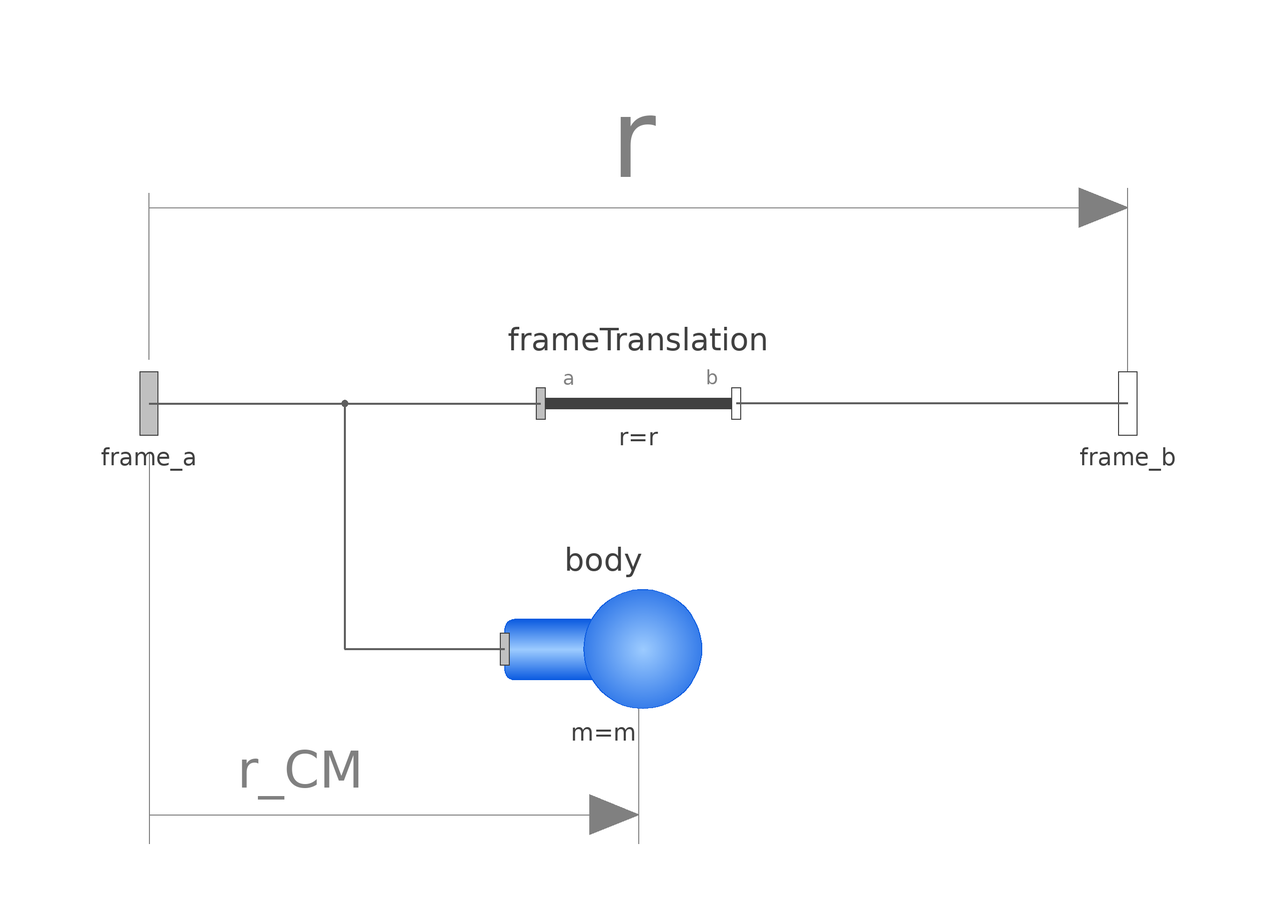

This picture is the connection diagram that the Modelica source below describes through its graphical annotations.

model BodyShape "Rigid body with mass, inertia tensor, different shapes for animation, and two frame connectors (12 potential states)"
  import UWBody.Types;
  import Modelica.SIunits.Conversions.to_unit1;
  Interfaces.Frame_a frame_a "Coordinate system fixed to the component with one cut-force and cut-torque" annotation(Placement(transformation(extent = {{-116, -16}, {-84, 16}})));
  Interfaces.Frame_b frame_b "Coordinate system fixed to the component with one cut-force and cut-torque" annotation(Placement(transformation(extent = {{84, -16}, {116, 16}})));
  parameter Boolean animation = true "= true, if animation shall be enabled (show shape between frame_a and frame_b and optionally a sphere at the center of mass)";
  parameter Boolean animateSphere = true "= true, if mass shall be animated as sphere provided animation=true";
  parameter SI.Position r[3](start = {0, 0, 0}) "Vector from frame_a to frame_b resolved in frame_a";
  parameter SI.Position r_CM[3](start = {0, 0, 0}) "Vector from frame_a to center of mass, resolved in frame_a";
  parameter SI.Mass m(min = 0, start = 1) "Mass of rigid body";
  parameter SI.Inertia I_11(min = 0) = 0.001 "(1,1) element of inertia tensor" annotation(Dialog(group = "Inertia tensor (resolved in center of mass, parallel to frame_a)"));
  parameter SI.Inertia I_22(min = 0) = 0.001 "(2,2) element of inertia tensor" annotation(Dialog(group = "Inertia tensor (resolved in center of mass, parallel to frame_a)"));
  parameter SI.Inertia I_33(min = 0) = 0.001 "(3,3) element of inertia tensor" annotation(Dialog(group = "Inertia tensor (resolved in center of mass, parallel to frame_a)"));
  parameter SI.Inertia I_21(min = -C.inf) = 0 "(2,1) element of inertia tensor" annotation(Dialog(group = "Inertia tensor (resolved in center of mass, parallel to frame_a)"));
  parameter SI.Inertia I_31(min = -C.inf) = 0 "(3,1) element of inertia tensor" annotation(Dialog(group = "Inertia tensor (resolved in center of mass, parallel to frame_a)"));
  parameter SI.Inertia I_32(min = -C.inf) = 0 "(3,2) element of inertia tensor" annotation(Dialog(group = "Inertia tensor (resolved in center of mass, parallel to frame_a)"));
  SI.Position r_0[3](start = {0, 0, 0}, each stateSelect = if enforceStates then StateSelect.always else StateSelect.avoid) "Position vector from origin of world frame to origin of frame_a" annotation(Dialog(tab = "Initialization", showStartAttribute = true));
  Modelica.SIunits.Velocity v_0[3](start = {0, 0, 0}, each stateSelect = if enforceStates then StateSelect.always else StateSelect.avoid) "Absolute velocity of frame_a, resolved in world frame (= der(r_0))" annotation(Dialog(tab = "Initialization", showStartAttribute = true));
  Modelica.SIunits.Acceleration a_0[3](start = {0, 0, 0}) "Absolute acceleration of frame_a resolved in world frame (= der(v_0))" annotation(Dialog(tab = "Initialization", showStartAttribute = true));
  parameter Boolean angles_fixed = false "= true, if angles_start are used as initial values, else as guess values" annotation(Evaluate = true, choices(checkBox = true), Dialog(tab = "Initialization"));
  parameter Modelica.SIunits.Angle angles_start[3] = {0, 0, 0} "Initial values of angles to rotate frame_a around 'sequence_start' axes into frame_b" annotation(Dialog(tab = "Initialization"));
  parameter Types.RotationSequence sequence_start = {1, 2, 3} "Sequence of rotations to rotate frame_a into frame_b at initial time" annotation(Evaluate = true, Dialog(tab = "Initialization"));
  parameter Boolean w_0_fixed = false "= true, if w_0_start are used as initial values, else as guess values" annotation(Evaluate = true, choices(checkBox = true), Dialog(tab = "Initialization"));
  parameter SI.AngularVelocity w_0_start[3] = {0, 0, 0} "Initial or guess values of angular velocity of frame_a resolved in world frame" annotation(Dialog(tab = "Initialization"));
  parameter Boolean z_0_fixed = false "= true, if z_0_start are used as initial values, else as guess values" annotation(Evaluate = true, choices(checkBox = true), Dialog(tab = "Initialization"));
  parameter SI.AngularAcceleration z_0_start[3] = {0, 0, 0} "Initial values of angular acceleration z_0 = der(w_0)" annotation(Dialog(tab = "Initialization"));
  parameter Types.ShapeType shapeType = "cylinder" "Type of shape" annotation(Dialog(tab = "Animation", group = "if animation = true", enable = animation));
  parameter SI.Position r_shape[3] = {0, 0, 0} "Vector from frame_a to shape origin, resolved in frame_a" annotation(Dialog(tab = "Animation", group = "if animation = true", enable = animation));
  parameter Types.Axis lengthDirection = to_unit1(r - r_shape) "Vector in length direction of shape, resolved in frame_a" annotation(Evaluate = true, Dialog(tab = "Animation", group = "if animation = true", enable = animation));
  parameter Types.Axis widthDirection = {0, 1, 0} "Vector in width direction of shape, resolved in frame_a" annotation(Evaluate = true, Dialog(tab = "Animation", group = "if animation = true", enable = animation));
  parameter SI.Length length = Modelica.Math.Vectors.length(r - r_shape) "Length of shape" annotation(Dialog(tab = "Animation", group = "if animation = true", enable = animation));
  parameter SI.Distance width = length / world.defaultWidthFraction "Width of shape" annotation(Dialog(tab = "Animation", group = "if animation = true", enable = animation));
  parameter SI.Distance height = width "Height of shape" annotation(Dialog(tab = "Animation", group = "if animation = true", enable = animation));
  parameter Types.ShapeExtra extra = 0.0 "Additional parameter depending on shapeType (see docu of Visualizers.Advanced.Shape)" annotation(Dialog(tab = "Animation", group = "if animation = true", enable = animation));
  input Types.Color color = UWBody.Types.Defaults.BodyColor "Color of shape" annotation(Dialog(colorSelector = true, tab = "Animation", group = "if animation = true", enable = animation));
  parameter SI.Diameter sphereDiameter = 2 * width "Diameter of sphere" annotation(Dialog(tab = "Animation", group = "if animation = true and animateSphere = true", enable = animation and animateSphere));
  input Types.Color sphereColor = color "Color of sphere of mass" annotation(Dialog(colorSelector = true, tab = "Animation", group = "if animation = true and animateSphere = true", enable = animation and animateSphere));
  input Types.SpecularCoefficient specularCoefficient = world.defaultSpecularCoefficient "Reflection of ambient light (= 0: light is completely absorbed)" annotation(Dialog(tab = "Animation", group = "if animation = true", enable = animation));
  parameter Boolean enforceStates = false "= true, if absolute variables of body object shall be used as states (StateSelect.always)" annotation(Dialog(tab = "Advanced"));
  parameter Boolean useQuaternions = true "= true, if quaternions shall be used as potential states otherwise use 3 angles as potential states" annotation(Dialog(tab = "Advanced"));
  parameter Types.RotationSequence sequence_angleStates = {1, 2, 3} "Sequence of rotations to rotate world frame into frame_a around the 3 angles used as potential states" annotation(Evaluate = true, Dialog(tab = "Advanced", enable = not useQuaternions));
  FixedTranslation frameTranslation(r = r, animation = false) annotation(Placement(transformation(extent = {{-20, -20}, {20, 20}})));
  Body body(r_CM = r_CM, m = m, I_11 = I_11, I_22 = I_22, I_33 = I_33, I_21 = I_21, I_31 = I_31, I_32 = I_32, animation = false, sequence_start = sequence_start, angles_fixed = angles_fixed, angles_start = angles_start, w_0_fixed = w_0_fixed, w_0_start = w_0_start, z_0_fixed = z_0_fixed, z_0_start = z_0_start, useQuaternions = useQuaternions, sequence_angleStates = sequence_angleStates, enforceStates = false) annotation(Placement(transformation(extent = {{-27.3333, -70.3333}, {13, -30}})));
protected
  outer UWBody.World world;
  Visualizers.Advanced.Shape shape1(shapeType = shapeType, color = color, specularCoefficient = specularCoefficient, length = length, width = width, height = height, lengthDirection = lengthDirection, widthDirection = widthDirection, r_shape = r_shape, extra = extra, r = frame_a.r_0, R = frame_a.R) if world.enableAnimation and animation;
  Visualizers.Advanced.Shape shape2(shapeType = "sphere", color = sphereColor, specularCoefficient = specularCoefficient, length = sphereDiameter, width = sphereDiameter, height = sphereDiameter, lengthDirection = {1, 0, 0}, widthDirection = {0, 1, 0}, r_shape = r_CM - {1, 0, 0} * sphereDiameter / 2, r = frame_a.r_0, R = frame_a.R) if world.enableAnimation and animation and animateSphere;
equation
  r_0 = frame_a.r_0;
  v_0 = der(r_0);
  a_0 = der(v_0);
  connect(frame_a, frameTranslation.frame_a) annotation(Line(points = {{-100, 0}, {-20, 0}}, color = {95, 95, 95}, thickness = 0.5));
  connect(frame_b, frameTranslation.frame_b) annotation(Line(points = {{100, 0}, {20, 0}}, color = {95, 95, 95}, thickness = 0.5));
  connect(frame_a, body.frame_a) annotation(Line(points = {{-100, 0}, {-60, 0}, {-60, -50.1666}, {-27.3333, -50.1666}}, color = {95, 95, 95}, thickness = 0.5));
  annotation(Documentation(info = "<html>
<p>
<b>Rigid body</b> with mass and inertia tensor and <b>two frame connectors</b>.
All parameter vectors have to be resolved in frame_a.
The <b>inertia tensor</b> has to be defined with respect to a
coordinate system that is parallel to frame_a with the
origin at the center of mass of the body. The coordinate system <b>frame_b</b>
is always parallel to <b>frame_a</b>.
</p>
<p>
By default, this component is visualized by any <b>shape</b> that can be
defined with UWBody.Visualizers.FixedShape. This shape is placed
between frame_a and frame_b (default: length(shape) = Frames.length(r)).
Additionally a <b>sphere</b> may be visualized that has
its center at the center of mass.
Note, that
the animation may be switched off via parameter animation = <b>false</b>.
</p>
<p>
<IMG src=\"modelica://Modelica/Resources/Images/Mechanics/MultiBody/BodyShape.png\" ALT=\"Parts.BodyShape\">
</p>

<p>
The following shapes can be defined via parameter <b>shapeType</b>,
e.g., shapeType=\"cone\":
</p>

<p>
<IMG src=\"modelica://Modelica/Resources/Images/Mechanics/MultiBody/FixedShape.png\" ALT=\"Visualizers.FixedShape\">
</p>

<p>
A BodyShape component has potential states. For details of these
states and of the \"Advanced\" menu parameters, see model
<a href=\"modelica://UWBody.Parts.Body\">MultiBody.Parts.Body</a>.
</p>
</html>"), Icon(coordinateSystem(preserveAspectRatio = true, extent = {{-100, -100}, {100, 100}}, initialScale = 0.1, grid = {10, 10}), graphics = {Text(visible = true, textColor = {64, 64, 64}, extent = {{-150, 70}, {150, 110}}, textString = "%name"), Text(visible = true, textColor = {64, 64, 64}, extent = {{-150, -100}, {150, -70}}, textString = "r=%r"), Rectangle(visible = true, lineColor = {10, 90, 224}, fillColor = {156, 203, 255}, fillPattern = FillPattern.HorizontalCylinder, extent = {{-100, -30}, {101, 31}}, radius = 10), Ellipse(visible = true, lineColor = {10, 90, 224}, fillColor = {156, 203, 255}, fillPattern = FillPattern.Sphere, extent = {{-60, -60}, {60, 60}}), Text(visible = true, textColor = {64, 64, 64}, extent = {{-50, -27}, {55, 24}}, textString = "%m"), Text(visible = true, textColor = {64, 64, 64}, extent = {{55, -13}, {91, 12}}, textString = "b"), Text(visible = true, textColor = {64, 64, 64}, extent = {{-92, -12}, {-56, 13}}, textString = "a")}), Diagram(coordinateSystem(preserveAspectRatio = true, extent = {{-100, -100}, {100, 100}}), graphics = {Line(points = {{-100, 9}, {-100, 43}}, color = {128, 128, 128}), Line(points = {{100, 0}, {100, 44}}, color = {128, 128, 128}), Line(points = {{-100, 40}, {90, 40}}, color = {135, 135, 135}), Polygon(points = {{90, 44}, {90, 36}, {100, 40}, {90, 44}}, lineColor = {128, 128, 128}, fillColor = {128, 128, 128}, fillPattern = FillPattern.Solid), Text(extent = {{-22, 68}, {20, 40}}, lineColor = {128, 128, 128}, textString = "r"), Line(points = {{-100, -10}, {-100, -90}}, color = {128, 128, 128}), Line(points = {{-100, -84}, {-10, -84}}, color = {128, 128, 128}), Polygon(points = {{-10, -80}, {-10, -88}, {0, -84}, {-10, -80}}, lineColor = {128, 128, 128}, fillColor = {128, 128, 128}, fillPattern = FillPattern.Solid), Text(extent = {{-82, -66}, {-56, -84}}, lineColor = {128, 128, 128}, textString = "r_CM"), Line(points = {{0, -46}, {0, -90}}, color = {128, 128, 128})}));
end BodyShape;